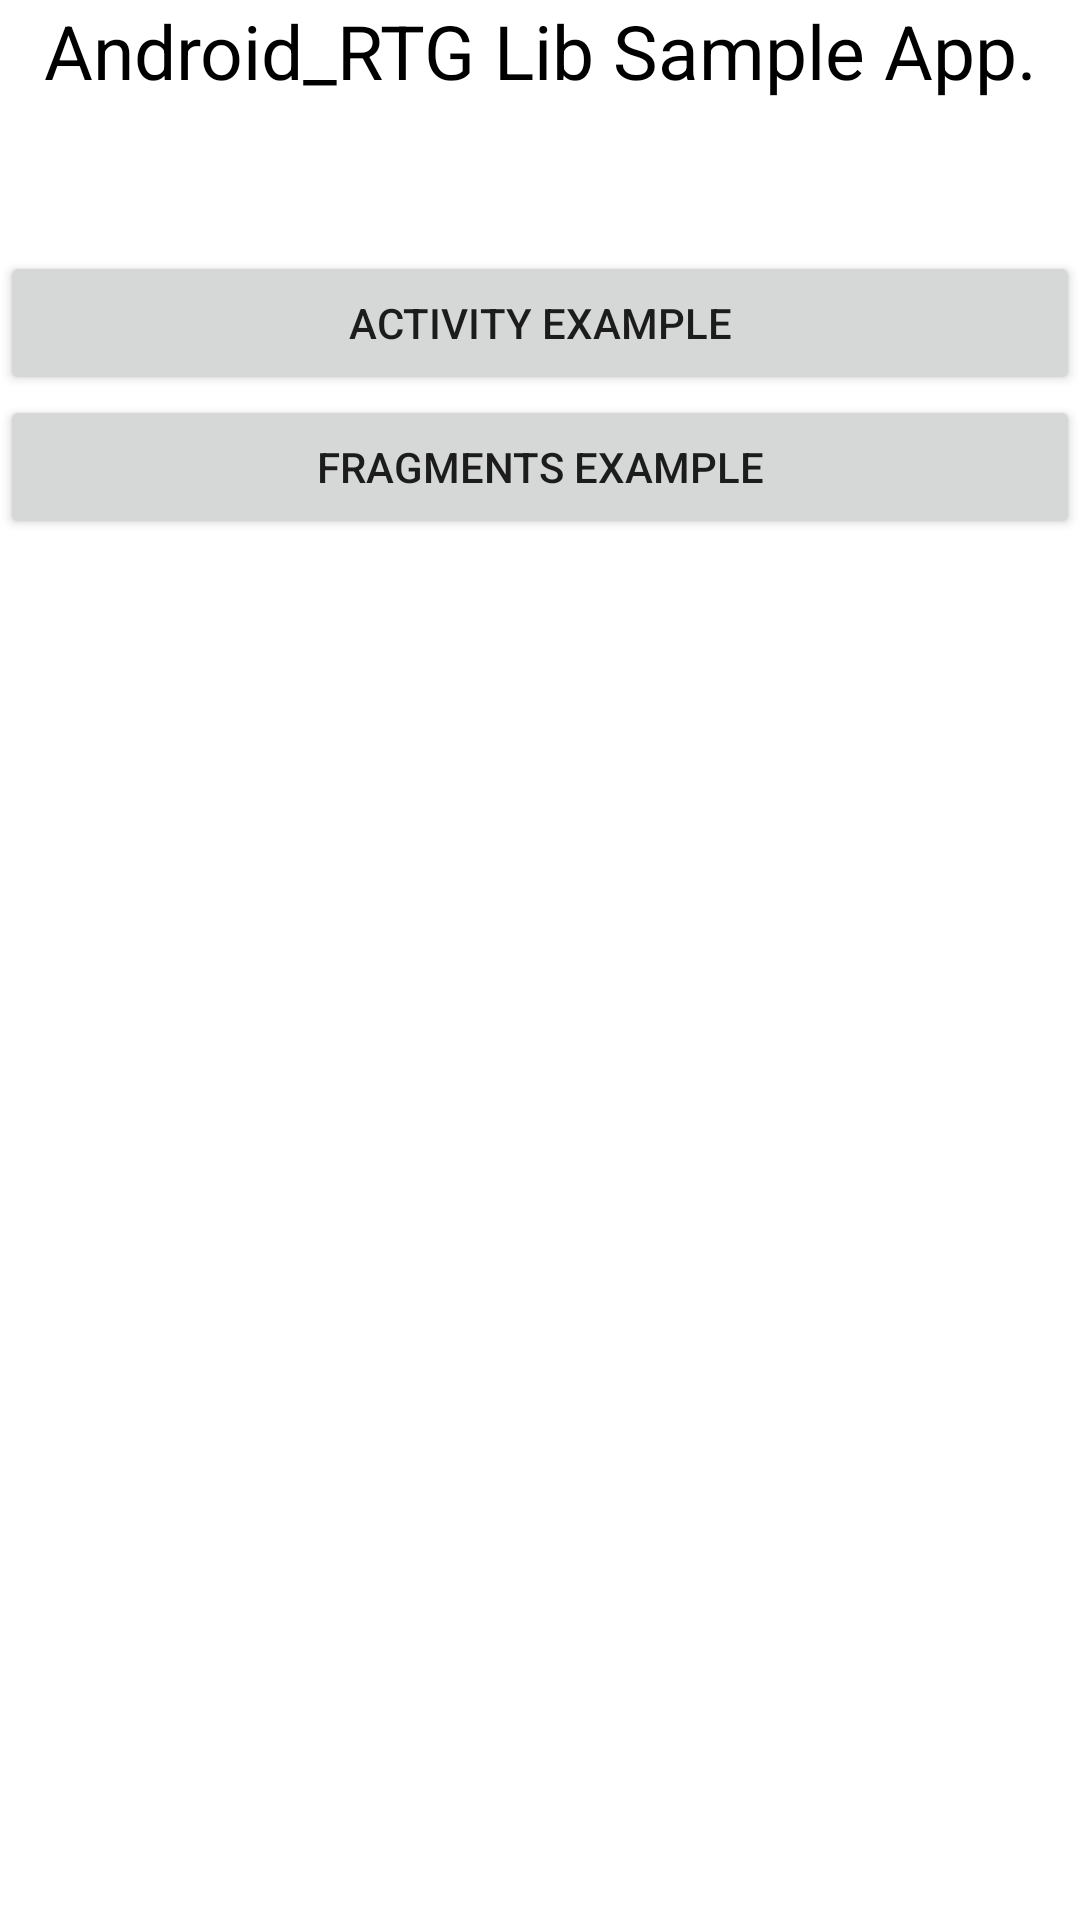

This screen was rendered from an Android layout file. Write that file and the resources it references.
<!-- AndroidManifest.xml: application theme Theme.AndroidRTGSample -->
<!-- res/layout/activity_main.xml -->
<?xml version="1.0" encoding="utf-8"?>
<LinearLayout xmlns:android="http://schemas.android.com/apk/res/android"
    xmlns:app="http://schemas.android.com/apk/res-auto"
    xmlns:tools="http://schemas.android.com/tools"
    android:layout_width="match_parent"
    android:layout_height="match_parent"
    android:layout_margin="20sp"
    android:orientation="vertical"
    tools:context=".MainActivity">

    <TextView
        android:id="@+id/textView"
        android:layout_width="match_parent"
        android:layout_height="wrap_content"
        android:layout_marginBottom="50sp"
        android:text="@string/mainTitle"
        android:textAlignment="center"
        android:textColor="@color/black"
        android:textSize="25sp" />

    <Button
        android:id="@+id/btMainExActivity"
        android:layout_width="match_parent"
        android:layout_height="wrap_content"
        android:text="@string/btExAct" />

    <Button
        android:id="@+id/btMainExFragments"
        android:layout_width="match_parent"
        android:layout_height="wrap_content"
        android:text="@string/btExFrag" />

</LinearLayout>
<!-- resources referenced by this layout -->
<resources>
  <string name="btExAct">Activity Example</string>
  <string name="btExFrag">Fragments Example</string>
  <string name="mainTitle">Android_RTG Lib Sample App.</string>
  <style name="Theme.AndroidRTGSample" parent="Theme.MaterialComponents.DayNight.DarkActionBar">
          
          <item name="colorPrimary">@color/purple_500</item>
          <item name="colorPrimaryVariant">@color/purple_700</item>
          <item name="colorOnPrimary">@color/white</item>
          
          <item name="colorSecondary">@color/teal_200</item>
          <item name="colorSecondaryVariant">@color/teal_700</item>
          <item name="colorOnSecondary">@color/black</item>
          
          <item name="android:statusBarColor">?attr/colorPrimaryVariant</item>
          
      </style>
  <!-- not gathered from this repository: default colours our renderer supplied (Android Studio template values) -->
  <color name="purple_500">#FF6200EE</color>
  <color name="purple_700">#FF3700B3</color>
  <color name="teal_200">#FF03DAC5</color>
  <color name="teal_700">#FF018786</color>
  <color name="black">#FF000000</color>
  <color name="white">#FFFFFFFF</color>
</resources>
